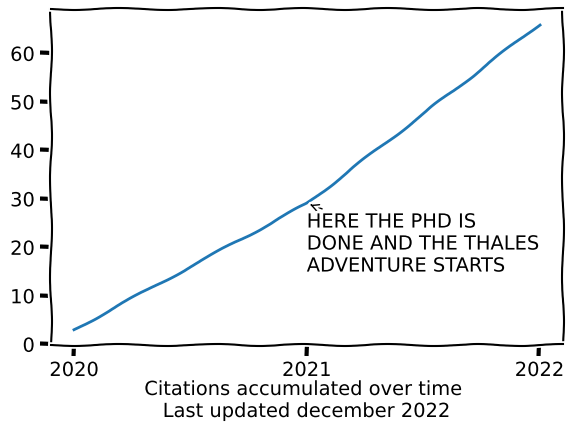

Python code for this plot: (Note: this script raises an exception after producing the figure.)
import matplotlib.pyplot as plt
import numpy as np


with plt.xkcd():

    fig = plt.figure()
    
    ax = fig.add_axes((0.1, 0.2, 0.8, 0.7))


    citations_by_year = [3, 26, 37]
    y = np.cumsum(citations_by_year)
    x = ["2020", "2021", "2022"]

    ax.annotate(
        'HERE THE PHD IS \nDONE AND THE THALES \nADVENTURE STARTS',
        xy=("2021", 29), arrowprops=dict(arrowstyle='->'), xytext=("2021", 15))

    # ax.annotate(
    #     'Total number of citations is ' + str(np.sum(y)),
    #     xy=("2020", 35), xytext=("2020", 35))


    ax.plot(x, y)

    fig.text(
        0.5, 0.05,
        'Citations accumulated over time \nLast updated december 2022',
        ha='center')

plt.savefig('assets/images/citations.png')
